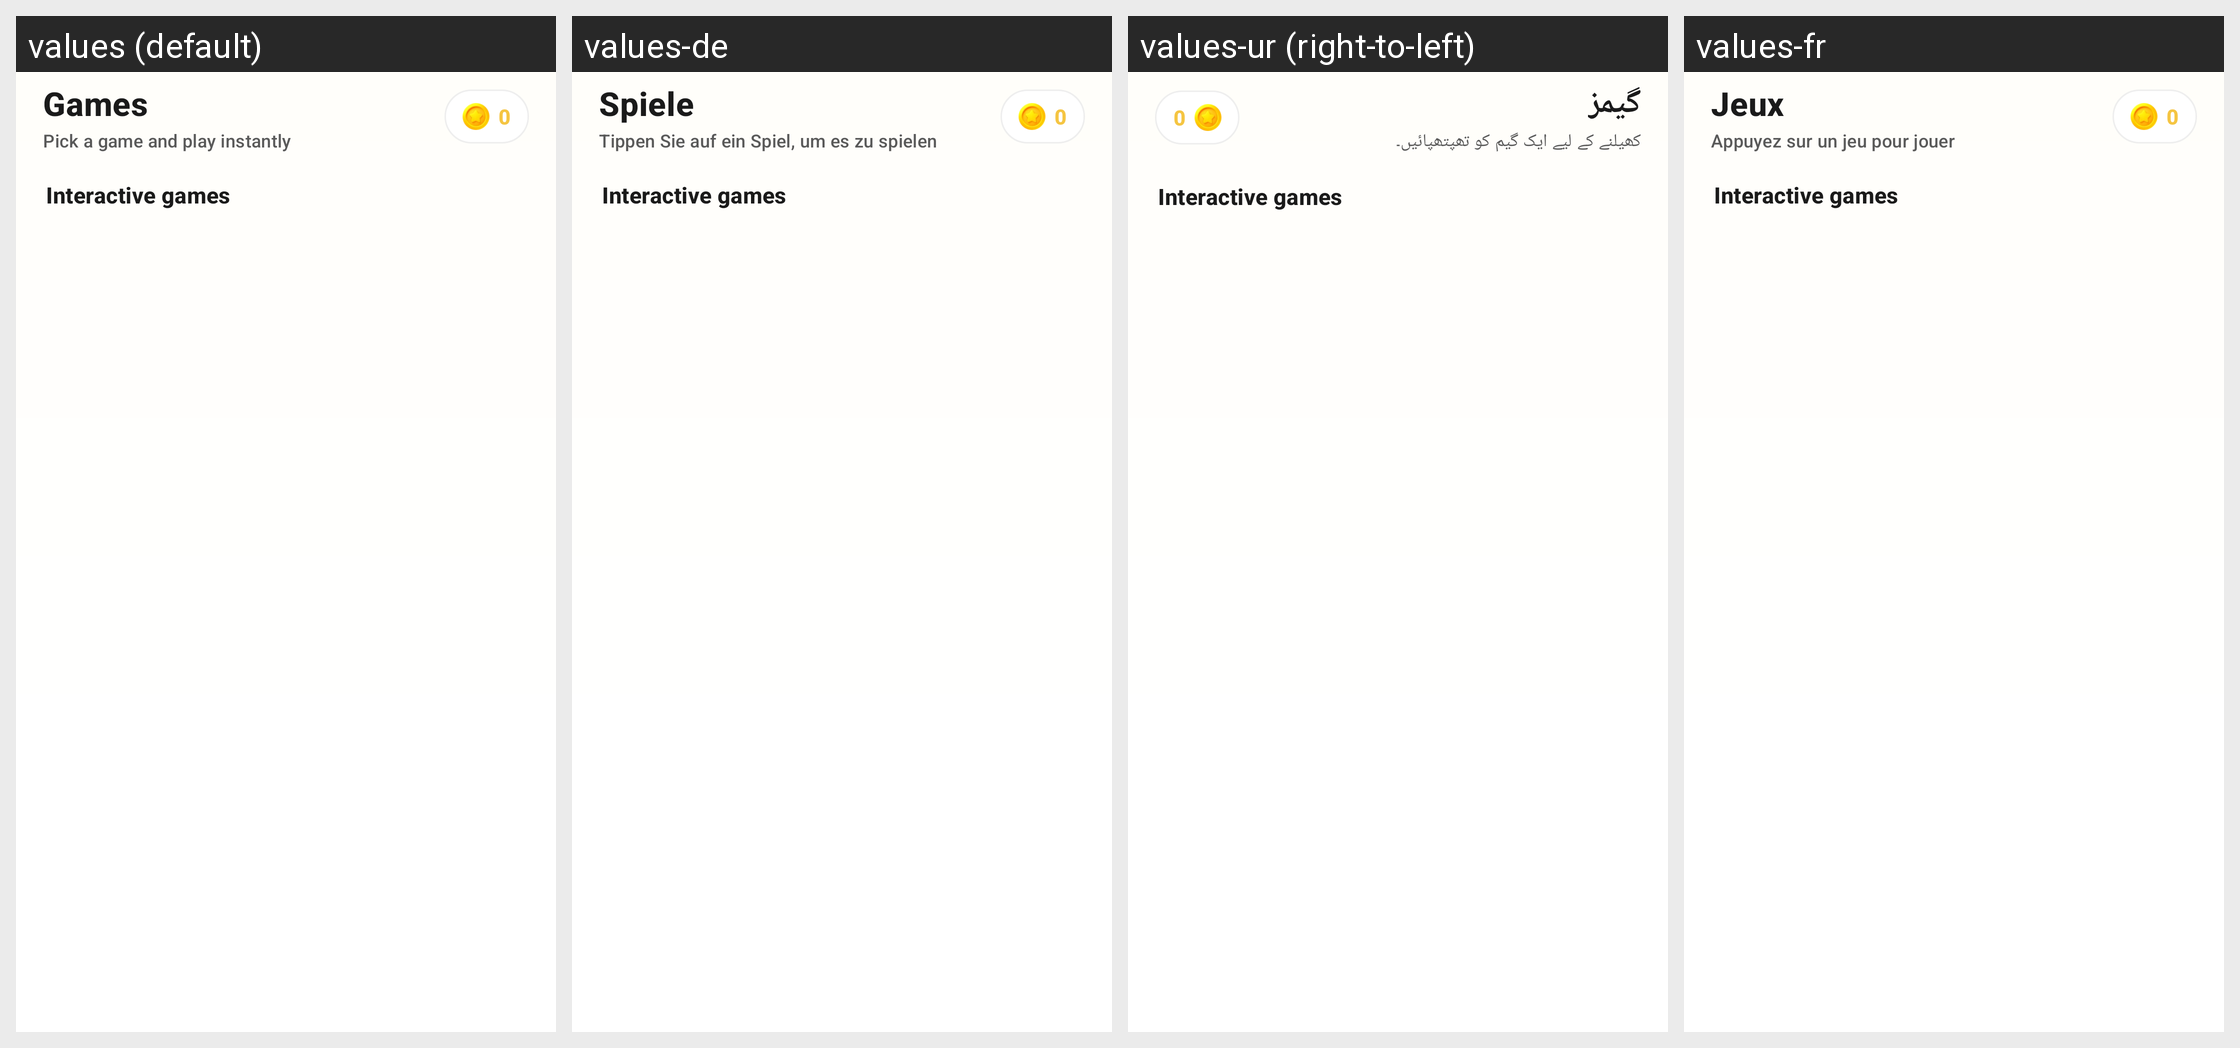

The same Android screen rendered under several of its app's locales, left to right. List the strings drawn on it with the default value and each locale's translation.
Android screen res/layout/fragment_games.xml rendered under 4 locales, left to right: values (default), values-de, values-ur (right-to-left), values-fr. Device: Nexus 5 (rendered at 1080×1920; each locale shown at half size, 540×960, under a caption strip naming it); theme Theme.AuraLive.
Other locales in the repository, not shown: values-ar, values-es, values-hi, values-in, values-pt-rBR, values-ru, values-tr, values-zh-rCN.
Strings drawn on this screen, with the default value and each locale's value (text and hints the layout hard-codes, and strings that could not be matched under every locale, appear in the picture but are not listed):

nav_games
  values: Games
  values-de: Spiele
  values-ur: گیمز
  values-fr: Jeux

games_hub_subtitle
  values: Pick a game and play instantly
  values-de: Tippen Sie auf ein Spiel, um es zu spielen
  values-ur: کھیلنے کے لیے ایک گیم کو تھپتھپائیں۔
  values-fr: Appuyez sur un jeu pour jouer

games_interactive_title
  values: Interactive games
  values-de: Interactive games  [not translated; the default value is used]
  values-ur: Interactive games  [not translated; the default value is used]
  values-fr: Interactive games  [not translated; the default value is used]
